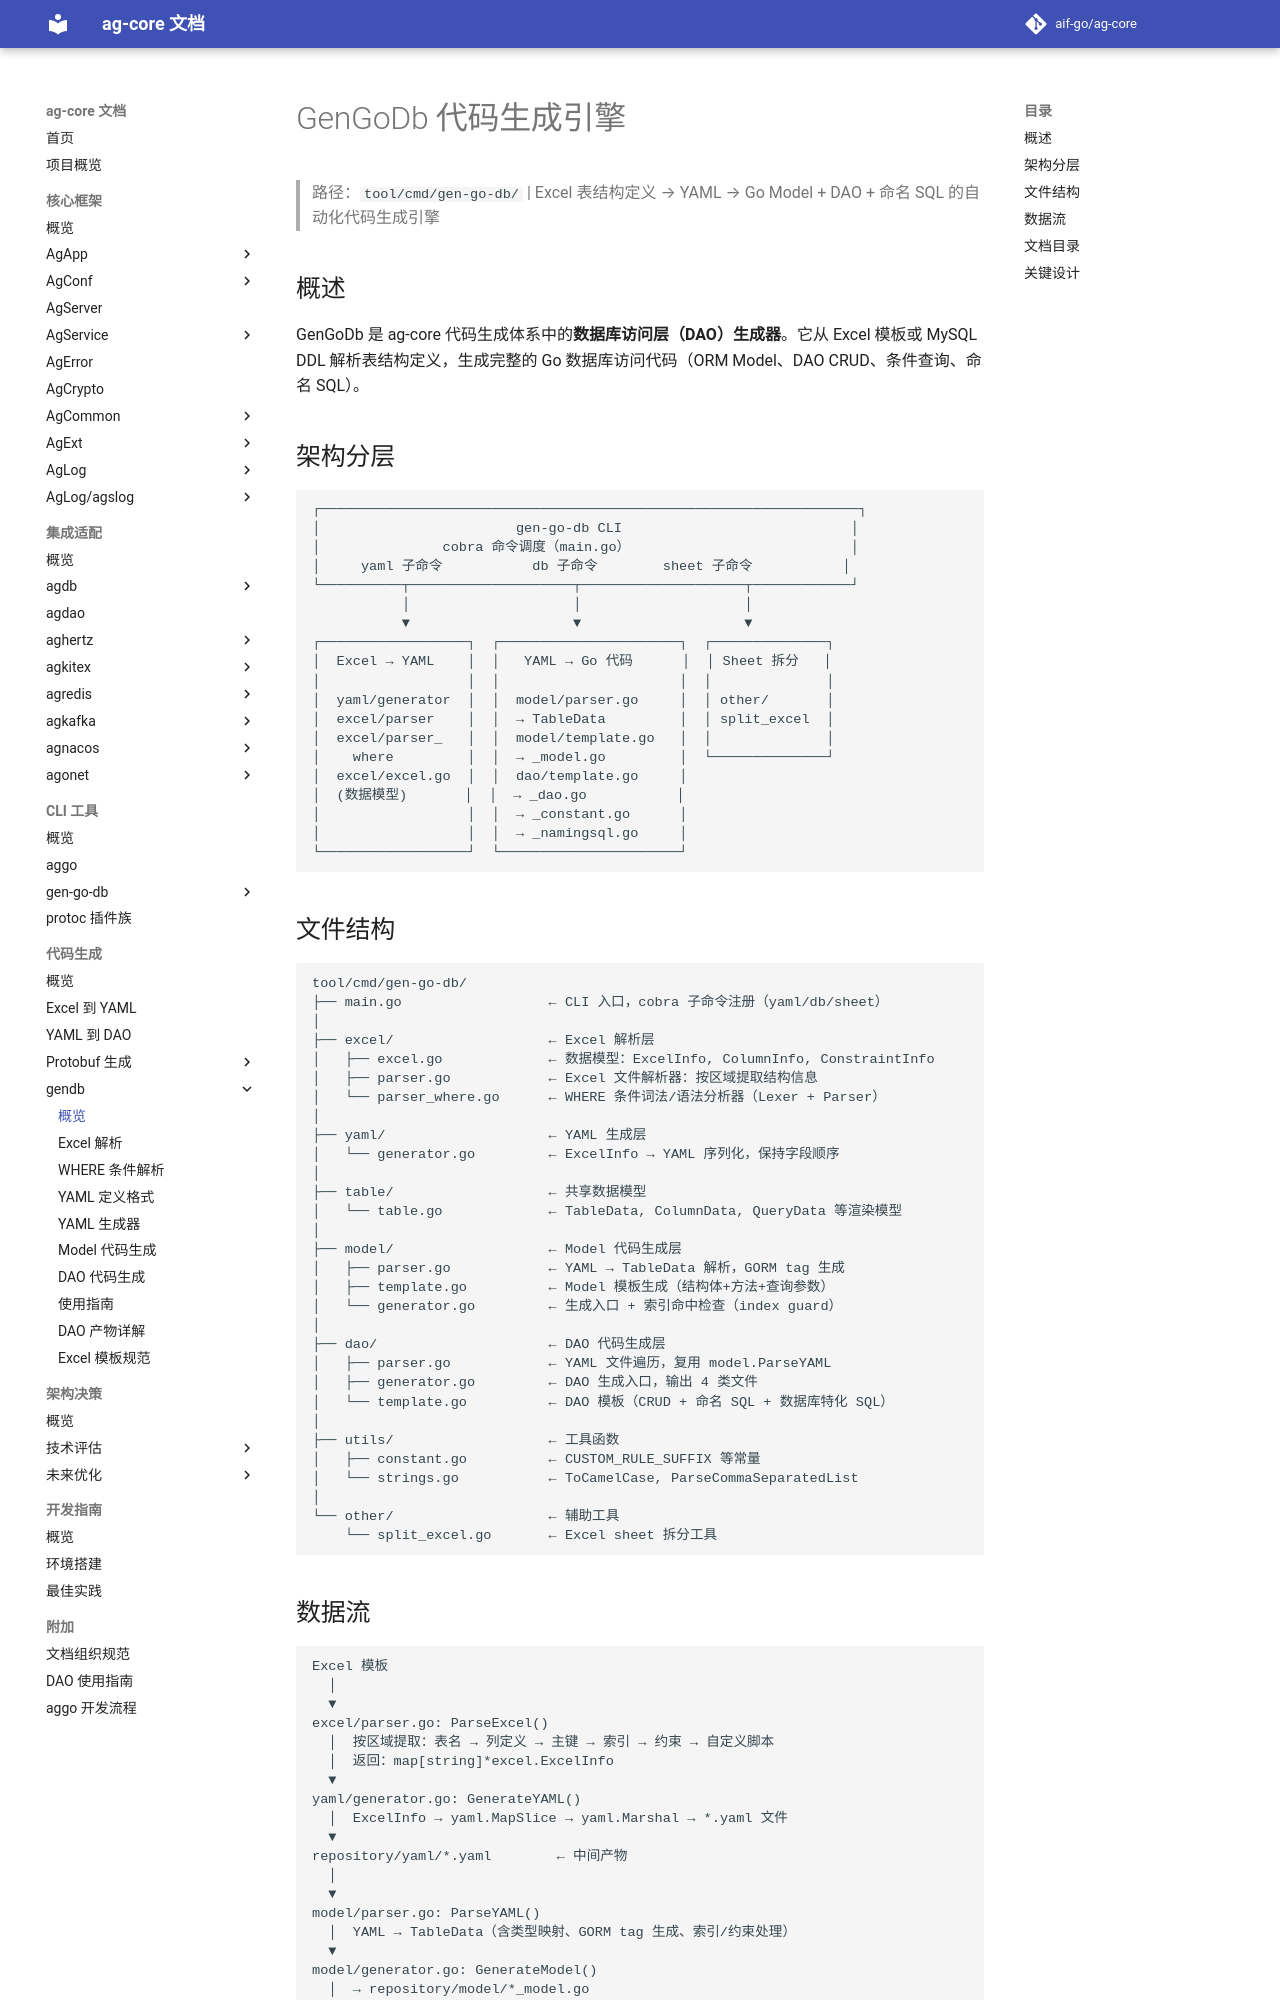

repository: aif-go/ag-core-docs · page: 代码生成/gendb/00-GenGoDb/index.html · generator: mkdocs

---
tags:
  - ag-core
  - codegen
  - gendb
  - index
  - architecture
---

# GenGoDb 代码生成引擎

> 路径：`tool/cmd/gen-go-db/` | Excel 表结构定义 → YAML → Go Model + DAO + 命名 SQL 的自动化代码生成引擎

## 概述

GenGoDb 是 ag-core 代码生成体系中的**数据库访问层（DAO）生成器**。它从 Excel 模板或 MySQL DDL 解析表结构定义，生成完整的 Go 数据库访问代码（ORM Model、DAO CRUD、条件查询、命名 SQL）。

## 架构分层

```
┌──────────────────────────────────────────────────────────────────┐
│                        gen-go-db CLI                            │
│               cobra 命令调度（main.go）                           │
│     yaml 子命令           db 子命令        sheet 子命令           │
└──────────┬────────────────────┬────────────────────┬────────────┘
           │                    │                    │
           ▼                    ▼                    ▼
┌──────────────────┐  ┌──────────────────────┐  ┌──────────────┐
│  Excel → YAML    │  │   YAML → Go 代码      │  │ Sheet 拆分   │
│                  │  │                      │  │              │
│  yaml/generator  │  │  model/parser.go     │  │ other/       │
│  excel/parser    │  │  → TableData         │  │ split_excel  │
│  excel/parser_   │  │  model/template.go   │  │              │
│    where         │  │  → _model.go         │  └──────────────┘
│  excel/excel.go  │  │  dao/template.go     │
│  (数据模型)       │  │  → _dao.go           │
│                  │  │  → _constant.go      │
│                  │  │  → _namingsql.go     │
└──────────────────┘  └──────────────────────┘
```

## 文件结构

```
tool/cmd/gen-go-db/
├── main.go                  ← CLI 入口，cobra 子命令注册（yaml/db/sheet）
│
├── excel/                   ← Excel 解析层
│   ├── excel.go             ← 数据模型：ExcelInfo, ColumnInfo, ConstraintInfo
│   ├── parser.go            ← Excel 文件解析器：按区域提取结构信息
│   └── parser_where.go      ← WHERE 条件词法/语法分析器（Lexer + Parser）
│
├── yaml/                    ← YAML 生成层
│   └── generator.go         ← ExcelInfo → YAML 序列化，保持字段顺序
│
├── table/                   ← 共享数据模型
│   └── table.go             ← TableData, ColumnData, QueryData 等渲染模型
│
├── model/                   ← Model 代码生成层
│   ├── parser.go            ← YAML → TableData 解析，GORM tag 生成
│   ├── template.go          ← Model 模板生成（结构体+方法+查询参数）
│   └── generator.go         ← 生成入口 + 索引命中检查（index guard）
│
├── dao/                     ← DAO 代码生成层
│   ├── parser.go            ← YAML 文件遍历，复用 model.ParseYAML
│   ├── generator.go         ← DAO 生成入口，输出 4 类文件
│   └── template.go          ← DAO 模板（CRUD + 命名 SQL + 数据库特化 SQL）
│
├── utils/                   ← 工具函数
│   ├── constant.go          ← CUSTOM_RULE_SUFFIX 等常量
│   └── strings.go           ← ToCamelCase, ParseCommaSeparatedList
│
└── other/                   ← 辅助工具
    └── split_excel.go       ← Excel sheet 拆分工具
```
